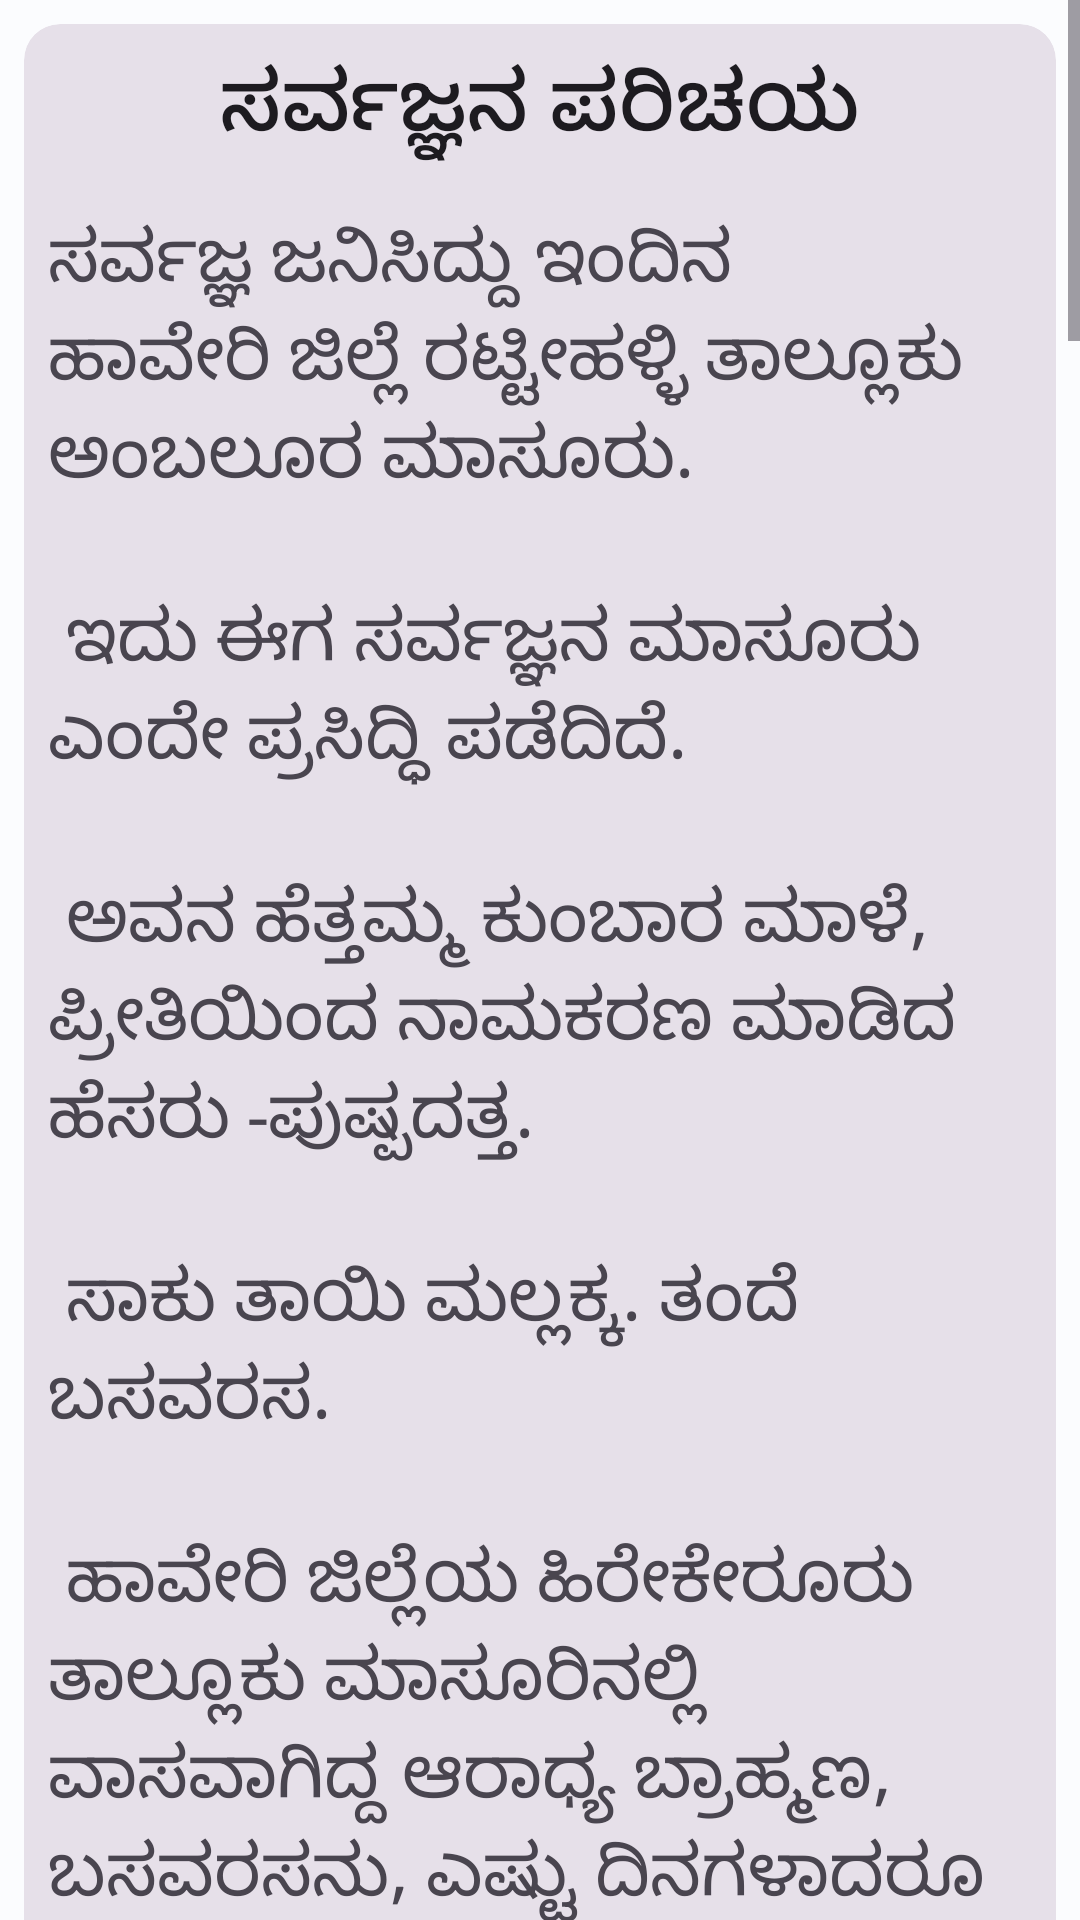

Produce the Android XML layout that renders to this screen, including the resource entries it uses.
<!-- AndroidManifest.xml: application theme Theme.Sarvajnanavachanagalu -->
<!-- res/layout/activity_author.xml -->
<?xml version="1.0" encoding="utf-8"?>
<ScrollView android:layout_width="match_parent"
    android:layout_height="match_parent"
    xmlns:android="http://schemas.android.com/apk/res/android"
    xmlns:app="http://schemas.android.com/apk/res-auto">

    <LinearLayout
        android:layout_width="match_parent"
        android:layout_height="wrap_content"
        android:orientation="vertical" >


        <com.google.android.material.card.MaterialCardView
            android:id="@+id/card"
            style="?attr/materialCardViewFilledStyle"
            android:layout_width="match_parent"
            android:layout_height="wrap_content"
            android:layout_margin="8dp"
            android:layout_marginStart="8dp"

            android:layout_marginEnd="8dp">

            <LinearLayout
                android:layout_width="match_parent"
                android:layout_height="match_parent"
                android:orientation="vertical">

                <TextView
                    android:id="@+id/dummy0"
                    android:layout_width="wrap_content"
                    android:layout_height="wrap_content"
                    android:layout_gravity="center_horizontal"
                    android:layout_margin="8dp"
                    android:textSize="28sp"
                    android:scrollbars="vertical"
                    android:text="ಸರ್ವಜ್ಞನ ಪರಿಚಯ"
                    android:textAppearance="?attr/textAppearanceTitleMedium"
                     />

                <TextView
                    android:id="@+id/dummy1"
                    android:layout_width="wrap_content"
                    android:layout_height="wrap_content"
                    android:layout_gravity="center_horizontal"
                    android:layout_margin="8dp"
                    android:textSize="24sp"
                    android:scrollbars="vertical"
                    android:text="@string/about_author"

                    />



            </LinearLayout>


        </com.google.android.material.card.MaterialCardView>
    </LinearLayout>
</ScrollView>
<!-- resources referenced by this layout -->
<resources>
  <string name="about_author">ಸರ್ವಜ್ಞ ಜನಿಸಿದ್ದು ಇಂದಿನ ಹಾವೇರಿ ಜಿಲ್ಲೆ ರಟ್ಟೀಹಳ್ಳಿ ತಾಲ್ಲೂಕು ಅಂಬಲೂರ ಮಾಸೂರು.\n\n ಇದು ಈಗ ಸರ್ವಜ್ಞನ ಮಾಸೂರು ಎಂದೇ ಪ್ರಸಿದ್ಧಿ ಪಡೆದಿದೆ.\n\n ಅವನ ಹೆತ್ತಮ್ಮ ಕುಂಬಾರ ಮಾಳೆ, ಪ್ರೀತಿಯಿಂದ ನಾಮಕರಣ ಮಾಡಿದ ಹೆಸರು -ಪುಷ್ಪದತ್ತ.\n\n ಸಾಕು ತಾಯಿ ಮಲ್ಲಕ್ಕ. ತಂದೆ ಬಸವರಸ.\n\n ಹಾವೇರಿ ಜಿಲ್ಲೆಯ ಹಿರೇಕೇರೂರು ತಾಲ್ಲೂಕು ಮಾಸೂರಿನಲ್ಲಿ ವಾಸವಾಗಿದ್ದ ಆರಾಧ್ಯ ಬ್ರಾಹ್ಮಣ, ಬಸವರಸನು, ಎಷ್ಟು ದಿನಗಳಾದರೂ ಮಕ್ಕಳಾಗದಿದ್ದಾಗ ಮಲ್ಲಮ್ಮನನ್ನು ಸಮಾಧಾನ ಮಾಡಿ, ಪುತ್ರಸಂತಾನದ ವರ ಪಡೆಯಲು ಕಾಶೀ ಕ್ಷೇತ್ರಕ್ಕೆ ಹೊರಡುತ್ತಾನೆ.\n\n ಭಕ್ತಿಯಿಂದ ಸೇವೆ ಮಾಡಿದ ಬಸವರಸನಿಗೆ ಕಾಶಿ ವಿಶ್ವನಾಥನು ಕನಸಿನಲ್ಲಿ ಪ್ರತ್ಯಕ್ಷನಾಗಿ, \'ನಿನಗೆ ಪುತ್ರಪ್ರಾಪ್ತಿಯಾಗುವುದು. ಹುಟ್ಟುವ ಮಗನು ನನ್ನ ಪ್ರಸಾದದಿಂದ ಮಹಾಜ್ಞಾನಿಯಾಗುವನು\' ಎಂದು ಹೇಳಲು ಆನಂದಭರಿತನಾದ ಬಸವರಸನು, ಪ್ರಾತಃಕಾಲದಲ್ಲಿ ಎದ್ದು, ಪವಿತ್ರ ಗಂಗಾಸ್ನಾನ ಮಾಡಿ, ವಿಶ್ವನಾಥನನ್ನು ಅರ್ಚಿಸಿ, ಪ್ರಸಾದಗಳೊಂದಿಗೆ ತನ್ನ ಗ್ರಾಮದ ಹಾದಿ ಹಿಡಿದನು.\n\n ಹಗಲಿರುಳು ಪ್ರಯಾಣ ಮಾಡಿ ಅನೇಕ ಗ್ರಾಮಗಳಲ್ಲಿ ವಿಶ್ರಮಿಸಿ, ದಾರಿಯಲ್ಲಿ ಸಿಕ್ಕ \'ಅಂಬಲೂರ ಎಂಬ ಗ್ರಾಮಕ್ಕೆ ಬರುವಾಗ ಭಯಂಕರ ಗುಡುಗು, ಸಿಡಿಲುಗಳಿಂದ ಮಳೆ ಸುರಿಯುತ್ತಿತ್ತು.\n\n ಸಮೀಪದಲ್ಲಿದ್ದ ಕುಂಬಾರಸಾಲೆಯಲ್ಲಿ ಕುಂಬಾರ ಮಾಳಿ ಎಂಬುವಳ ಮನೆಯಲ್ಲಿ ವಸತಿ ಮಾಡಿದನು.\n\n ಕಾಲಧರ್ಮ ಸಂಯೋಗದಿಂದ ಮಾಳಿಯಲ್ಲಿ ವ್ಯಾಮೋಹಗೊಂಡ ಬಸವರಸನಿಗೆ ಕಾಮ ವಿಕಾರವಾಯಿತು.\n\n ಕಾಶಿಯಿಂದ ತಂದ ತೀರ್ಥ ಪ್ರಸಾದಗಳನ್ನು ಕೊಟ್ಟು ಅವಳ ಸಂಗ ಮಾಡಿದನು.\n\n ೯ ತಿಂಗಳ ನಂತರ ಮಾಳಿ ದಿವ್ಯ ತೇಜಸ್ಸಿನ ಗಂಡು ಕೂಸಿಗೆ ಜನ್ಮವಿತ್ತಳು.\n\n \'ಪುಷ್ಪದತ್ತ\'ನೆಂದು ನಾಮಕರಣವೂ ಆಯಿತು. ಮುಂದೆ ಈ ಮಗುವೇ ಜಗತ್ತಿಗೆ ಸರ್ವಜ್ಞನೆಂದು ಪ್ರಸಿದ್ಧಿಯಾದನು.\n\n ಬಾಲ್ಯದಲ್ಲಿಯೆ ಅಗಾಧವಾದ ಪಾಂಡಿತ್ಯವನ್ನು ಶಿವನ ವರಪ್ರಸಾದದಿಂದ ಪಡೆದಿದ್ದನು\n\n. ತಂದೆ ತಾಯಿಗಳಿಂದ ಅಗಲಿ ಪುಣ್ಯಕ್ಷೇತ್ರಗಳನ್ನೂ ಗುರುಮಠಗಳನ್ನೂ ಭೇಟಿ ಮಾಡಿ ಜ್ಞಾನಾರ್ಜನೆ ಮಾಡಿದನು.\n\n ಎಲ್ಲಾ ಶಾಸ್ತ್ರಗಳ ಜ್ಞಾನವನ್ನು ಸಂಪಾದಿಸಿದನು.\n ಅವನ ಜನಪ್ರಿಯ ವಚನಗಳು ಅವನ ಬಗ್ಗೆ ಸಾಕಷ್ಟು ಮಾಹಿತಿಗಳನ್ನು ಒದಗಿಸಿವೆ.\n ಅವನು ರಚಿಸಿದ ತ್ರಿಪದಿಗಳಿಗೆ ಲೆಕ್ಕವಿಲ್ಲ. ಅವನು ಆಶುಕವಿಯಾದ್ದರಿಂದ, ಎಷ್ಟೋ ಕವನಗಳು ಅವನ ಸ್ಮೃತಿಯಲ್ಲೇ ಉಳಿದಿರಬಹುದು. ಸುಮಾರು ೭,೦೭೦ ವಚನಗಳು ಲಭ್ಯವಾಗಿದೆಯೆಂದು ತಜ್ಞರ ಅಭಿಪ್ರಾಯ. ಈತನು ಸರಳವಾದ ಸುಲಭ ಶೈಲಿಯಲ್ಲಿ ಉಪಮಾನ, ದೃಷ್ಟಾಂತಗಳ ಮೂಲಕ ಜನಸಾಮಾನ್ಯರ ಮನಸ್ಸಿಗೆ ನಾಟುವಂತೆ ಹೇಳುತ್ತಾನೆ.\n\n ಇವನ ತ್ರಿಪದಿಗಳು ಗಾದೆಗಳಂತೆ ನಾಡಿನಲ್ಲಿ ಮನೆಮಾತಾಗಿವೆ.\n\n ಹೀಗೆ ಎಲ್ಲ ದೃಷ್ಟಿಯಿಂದಲೂ “ಸರ್ವಜ್ಞ” ಎಂಬ ಹೆಸರನ್ನು ಸಾರ್ಥಕಪಡಿಸಿಕೊಂಡ ಕವಿ ಇವನು. ವಿಷಯ ಸಂಗ್ರಹ : ಎಲ್ಲಾಜಾಲತಾಣಗಳಲ್ಲಿ ಹಾಗು ಪುಸ್ತಕಗಳಲ್ಲಿ ಸಿಕ್ಕಿರುವಂತಹ ಕೆಲವು ವಿಷಯವನ್ನು ಸಂಗ್ರಹಿಸಿದ್ದೇವೆ ಹಾಗು ಪ್ರಸ್ತುತ ಪಡಿಸುತ್ತಿದ್ದೇವೆ .\n\n ಈ ಎಲ್ಲ ವಿಷಯಗಳನ್ನು ಸಂಪಾದಿಸಿದವರಿಗೆ ಹಾಯಾಗು ಪ್ರಕಟಿಸದವರಿಗೆ ಈ ಆಂಡ್ರಾಯ್ಡ್ ಅಪ್ಲಿಕೇಶನ್ ಮೂಲಕ ಧನ್ಯವಾದ ಹಾಗು ಕೃತಜ್ಞತೆಗಳನ್ನು ಸಲ್ಲಿಸುತ್ತಿದ್ದೇವೆ .</string>
  <color name="md_theme_light_primary">#00677E</color>
  <color name="md_theme_light_onPrimary">#FFFFFF</color>
  <color name="md_theme_light_primaryContainer">#B5EBFF</color>
  <color name="md_theme_light_onPrimaryContainer">#001F28</color>
  <color name="md_theme_light_secondary">#4C626A</color>
  <color name="md_theme_light_onSecondary">#FFFFFF</color>
  <color name="md_theme_light_secondaryContainer">#CFE6F0</color>
  <color name="md_theme_light_onSecondaryContainer">#071E26</color>
  <color name="md_theme_light_tertiary">#595C7E</color>
  <color name="md_theme_light_onTertiary">#FFFFFF</color>
  <color name="md_theme_light_tertiaryContainer">#E0E0FF</color>
  <color name="md_theme_light_onTertiaryContainer">#161937</color>
  <color name="md_theme_light_error">#BA1A1A</color>
  <color name="md_theme_light_errorContainer">#FFDAD6</color>
  <color name="md_theme_light_onError">#FFFFFF</color>
  <color name="md_theme_light_onErrorContainer">#410002</color>
  <color name="md_theme_light_background">#FBFCFE</color>
  <color name="md_theme_light_onBackground">#191C1D</color>
  <color name="md_theme_light_surface">#FBFCFE</color>
  <color name="md_theme_light_onSurface">#191C1D</color>
  <color name="md_theme_light_surfaceVariant">#DBE4E8</color>
  <color name="md_theme_light_onSurfaceVariant">#40484C</color>
  <color name="md_theme_light_outline">#70787C</color>
  <color name="md_theme_light_inverseOnSurface">#EFF1F2</color>
  <color name="md_theme_light_inverseSurface">#2E3132</color>
  <color name="md_theme_light_inversePrimary">#5BD5FA</color>
</resources>
